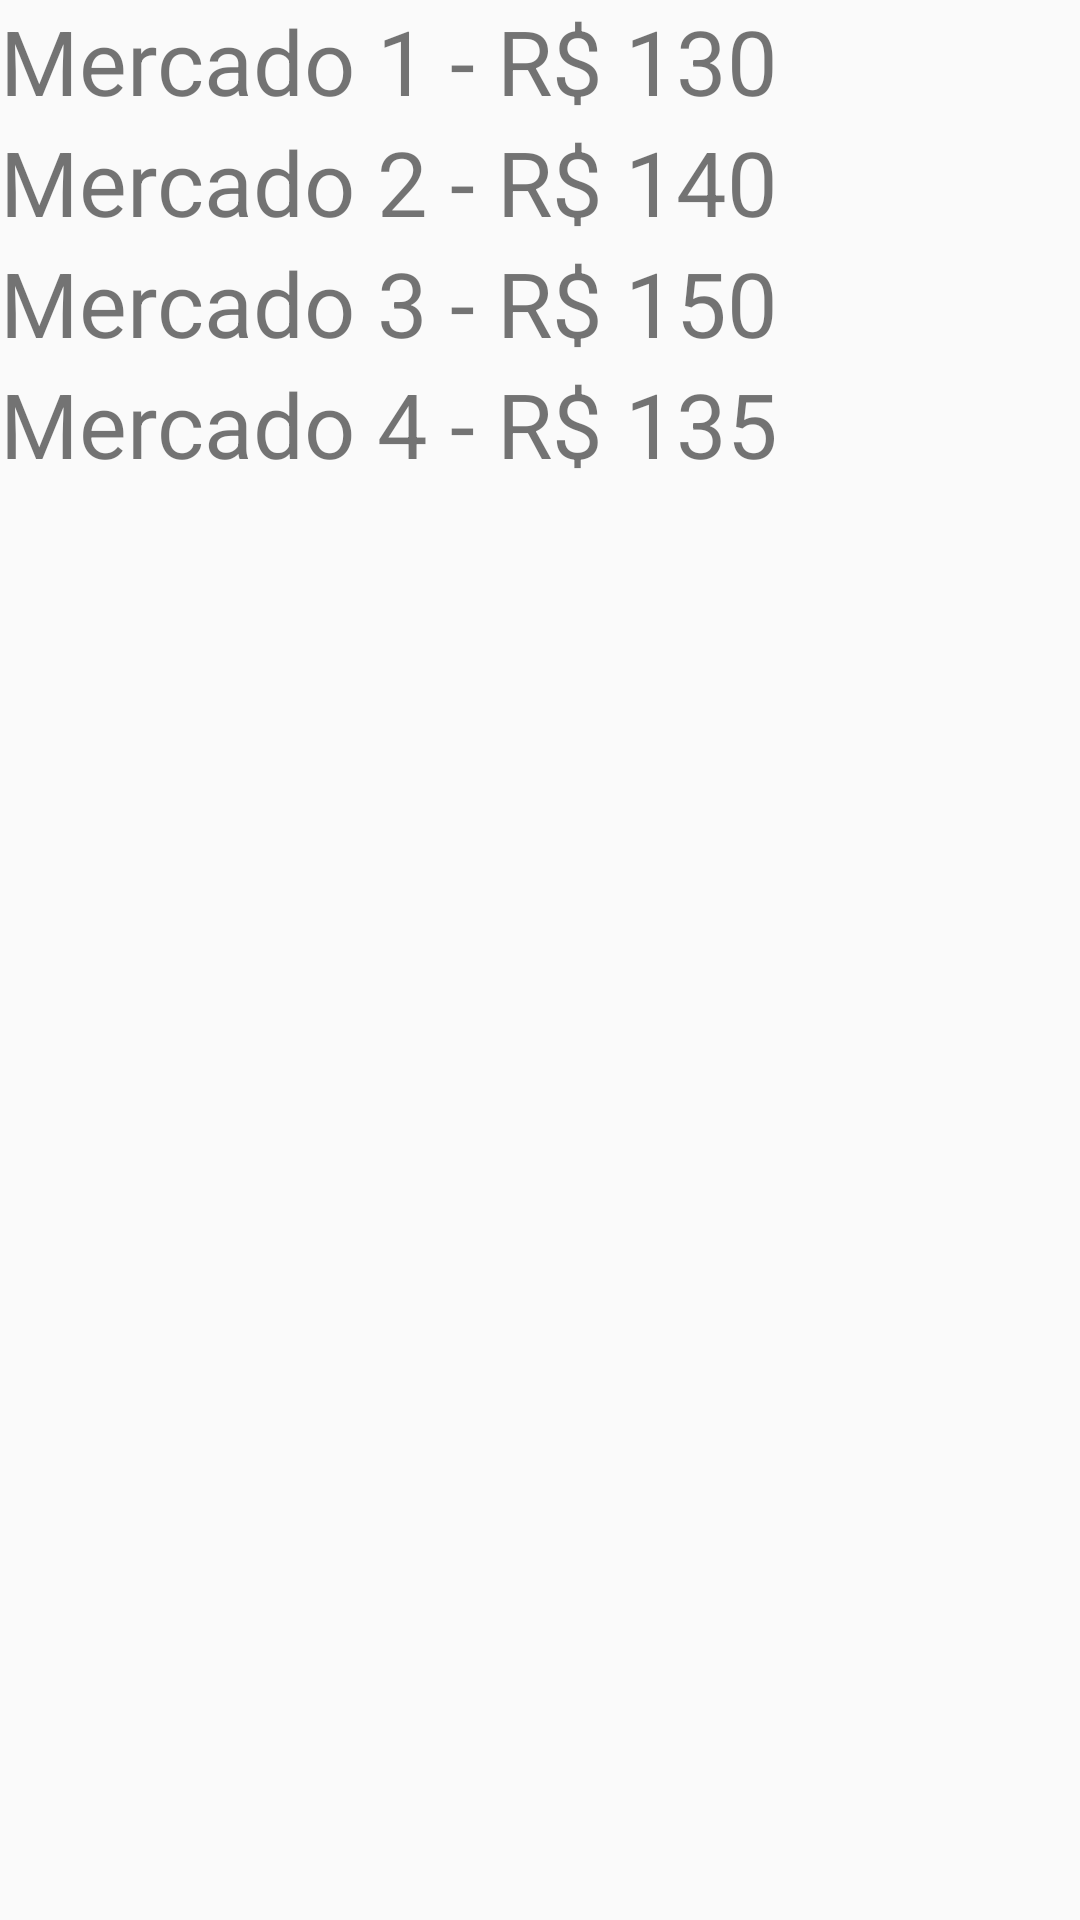

Android layout source for this screen:
<!-- AndroidManifest.xml: application theme AppTheme -->
<!-- res/layout/content_main_final.xml -->
<?xml version="1.0" encoding="utf-8"?>
<ScrollView xmlns:android="http://schemas.android.com/apk/res/android"
    xmlns:app="http://schemas.android.com/apk/res-auto"
    xmlns:tools="http://schemas.android.com/tools"
    android:layout_width="match_parent"
    android:layout_height="wrap_content"
    app:layout_behavior="@string/appbar_scrolling_view_behavior"
    tools:context="com.example.mobile.appmobiprice.MainActivity"
    tools:showIn="@layout/activity_final"
    android:orientation="vertical">

    <LinearLayout
        android:layout_width="match_parent"
        android:layout_height="match_parent"
        android:orientation="vertical">

        <TextView
        android:id="@+id/mercado1"
        android:layout_width="match_parent"
        android:layout_height="wrap_content"
        android:textSize="30sp"
        android:text="Mercado 1 - R$ 130" />

        <TextView
            android:id="@+id/mercado2"
            android:layout_width="match_parent"
            android:layout_height="wrap_content"
            android:textSize="30sp"
            android:text="Mercado 2 - R$ 140" />

        <TextView
            android:id="@+id/mercado3"
            android:layout_width="match_parent"
            android:layout_height="wrap_content"
            android:textSize="30sp"
            android:text="Mercado 3 - R$ 150" />

        <TextView
            android:id="@+id/mercado4"
            android:layout_width="match_parent"
            android:layout_height="wrap_content"
            android:textSize="30sp"
            android:text="Mercado 4 - R$ 135" />
    </LinearLayout>
</ScrollView>
<!-- res/layout/activity_final.xml (included above) -->
<?xml version="1.0" encoding="utf-8"?>
<android.support.design.widget.CoordinatorLayout xmlns:android="http://schemas.android.com/apk/res/android"
    xmlns:app="http://schemas.android.com/apk/res-auto"
    xmlns:tools="http://schemas.android.com/tools"
    android:layout_width="match_parent"
    android:layout_height="match_parent"
    tools:context="com.example.mobile.appmobiprice.MainActivity">

    <android.support.design.widget.AppBarLayout
        android:layout_width="match_parent"
        android:layout_height="wrap_content"
        android:theme="@style/AppTheme.AppBarOverlay">

    </android.support.design.widget.AppBarLayout>

    <include layout="@layout/content_main_final" />

    <android.support.design.widget.FloatingActionButton
        android:id="@+id/botao"
        android:layout_width="62dp"
        android:layout_height="60dp"
        android:layout_gravity="bottom|end"
        android:layout_margin="@dimen/fab_margin"
        android:adjustViewBounds="false"
        android:layoutDirection="ltr"
        android:onClick=""
        android:tint="@android:color/background_light"
        app:backgroundTint="@color/colorPrimary"
        app:fabSize="auto"
        app:rippleColor="#FFFFFF"
        app:srcCompat="?attr/actionModeCloseDrawable" />

</android.support.design.widget.CoordinatorLayout>
<!-- resources referenced by this layout -->
<resources>
  <color name="colorPrimary">#13af5f</color>
  <style name="AppTheme.AppBarOverlay" parent="ThemeOverlay.AppCompat.Dark.ActionBar" />
  <style name="AppTheme" parent="Theme.AppCompat.Light.DarkActionBar">
          
          <item name="colorPrimary">#13af5f</item>
          <item name="colorPrimaryDark">#17C66C</item>
          <item name="colorAccent">#565454</item>
      </style>
</resources>
